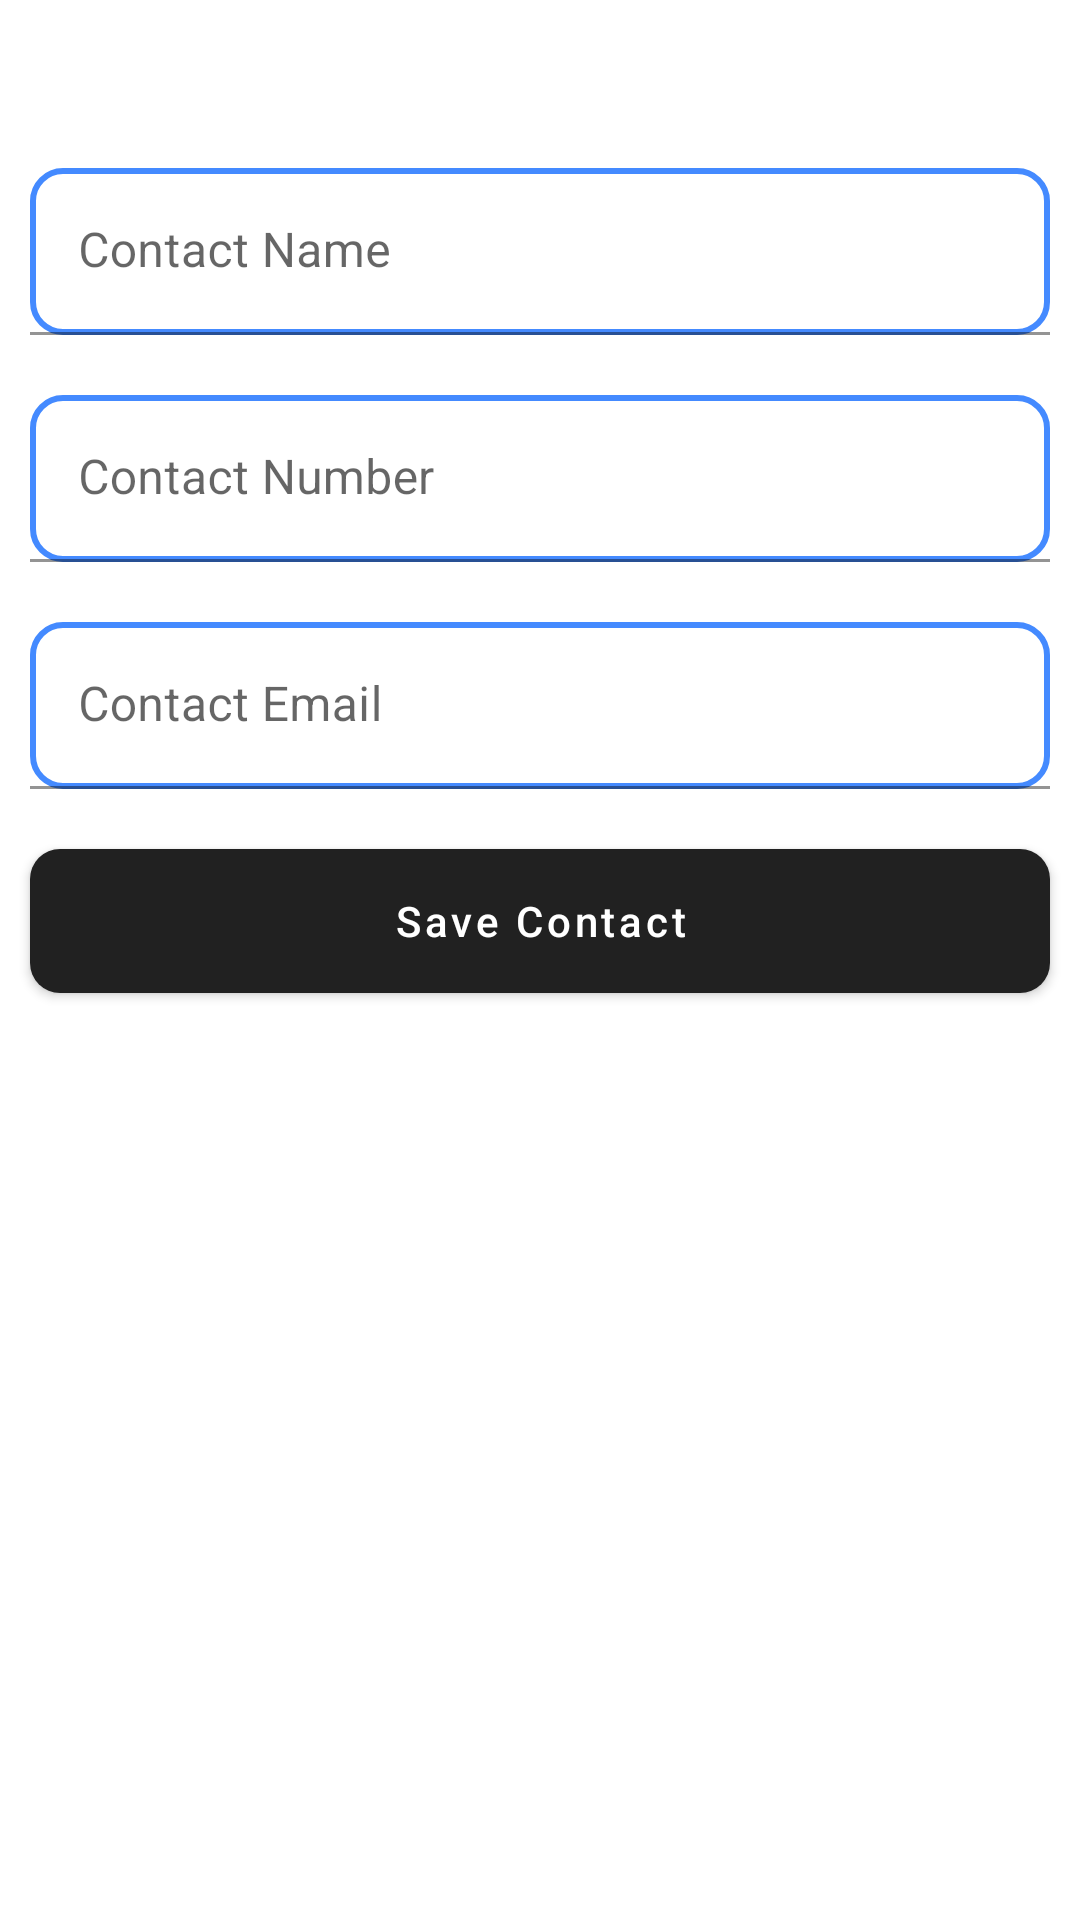

The Android layout XML behind this screen, and the referenced resources:
<!-- AndroidManifest.xml: application theme Theme.ContactNumber -->
<!-- res/layout/activity_create_new_contact.xml -->
<?xml version="1.0" encoding="utf-8"?>
<LinearLayout xmlns:android="http://schemas.android.com/apk/res/android"
    xmlns:tools="http://schemas.android.com/tools"
    android:layout_width="match_parent"
    android:layout_height="match_parent"
    android:id="@+id/main"
    xmlns:app="http://schemas.android.com/apk/res-auto"
    android:orientation="vertical"
    tools:context=".CreateNewContactActivity">


    
    <com.google.android.material.textfield.TextInputLayout
        android:layout_width="match_parent"
        android:layout_marginTop="?attr/actionBarSize"
        android:layout_marginBottom="10dp"
        android:layout_marginStart="10dp"
        android:layout_marginEnd="10dp"
        app:boxCornerRadiusBottomEnd="10dp"
        app:boxCornerRadiusBottomStart="10dp"
        app:boxCornerRadiusTopEnd="10dp"
        app:boxCornerRadiusTopStart="10dp"
        android:layout_height="wrap_content">

        <com.google.android.material.textfield.TextInputEditText
            android:id="@+id/con_name"
            android:layout_width="match_parent"
            android:background="@drawable/edit_background"
            android:layout_height="match_parent"
            android:inputType="text"
            android:hint="Contact Name" />
    </com.google.android.material.textfield.TextInputLayout>

    
    <com.google.android.material.textfield.TextInputLayout
        android:layout_width="match_parent"
        android:layout_margin="10dp"
        app:boxCornerRadiusBottomEnd="10dp"
        app:boxCornerRadiusBottomStart="10dp"
        app:boxCornerRadiusTopEnd="10dp"
        app:boxCornerRadiusTopStart="10dp"
        android:layout_height="wrap_content">

        <com.google.android.material.textfield.TextInputEditText
            android:id="@+id/con_number"
            android:layout_width="match_parent"
            android:layout_height="match_parent"
            android:background="@drawable/edit_background"
            android:inputType="number"
            android:hint="Contact Number" />
    </com.google.android.material.textfield.TextInputLayout>

    
    <com.google.android.material.textfield.TextInputLayout
        android:layout_width="match_parent"
        android:layout_margin="10dp"
        app:boxCornerRadiusBottomEnd="10dp"
        app:boxCornerRadiusBottomStart="10dp"
        app:boxCornerRadiusTopEnd="10dp"
        app:boxCornerRadiusTopStart="10dp"
        android:layout_height="wrap_content">

        <com.google.android.material.textfield.TextInputEditText
            android:id="@+id/con_email"
            android:layout_width="match_parent"
            android:layout_height="match_parent"
            android:background="@drawable/edit_background"
            android:inputType="textEmailAddress"
            android:hint="Contact Email" />
    </com.google.android.material.textfield.TextInputLayout>


    
    <com.google.android.material.button.MaterialButton
        android:id="@+id/idBtnAddContact"
        android:layout_width="match_parent"
        android:layout_height="wrap_content"
        android:layout_margin="10dp"
        android:background="@drawable/button_background"
        android:text="Save Contact"
        android:textAllCaps="false" />

</LinearLayout>
<!-- resources referenced by this layout -->
<resources>
  <!-- drawable button_background (drawable) -->
  <?xml version="1.0" encoding="utf-8"?>
  <selector xmlns:android="http://schemas.android.com/apk/res/android">
  <item>
      <shape android:shape="rectangle">
         <corners android:radius="10dp"/>
          <gradient android:endColor="#2684AF" android:startColor="#536DFE"/>
      </shape>
  </item>
  </selector>
  <!-- drawable edit_background (drawable) -->
  <?xml version="1.0" encoding="utf-8"?>
  <selector xmlns:android="http://schemas.android.com/apk/res/android">
  <item>
      <shape android:shape="rectangle">
          <stroke android:width="2dp" android:color="@color/dark_blue"/>
          <corners android:radius="10dp"/>
      </shape>
  </item>
  </selector>
  <style name="Theme.ContactNumber" parent="Base.Theme.ContactNumber" />
  <color name="dark_blue">#448AFF</color>
  <style name="Base.Theme.ContactNumber" parent="Theme.MaterialComponents.DayNight.DarkActionBar">
          
          
      </style>
</resources>
